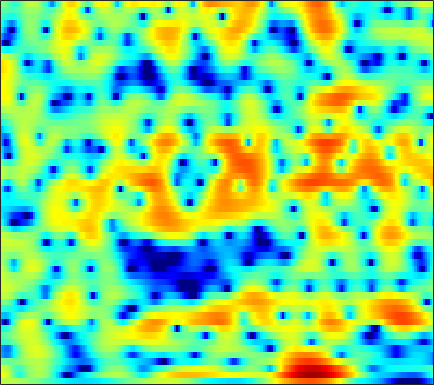

Source data for this figure (header and first rows):
1.9018, 1.9687, 1.9978, 1.9823, 1.9318, 1.8486, 1.7236, 1.5998, 1.4492, 1.2577, 1.0615, 0.91701, 0.70419, 0.48548, 0.31313, 0.06732, -0.19444, -0.40209, -0.68133, -0.99757, -1.3173, -1.5794, -1.9669, -2.3735
4.959, 4.41, 3.515, 2.412, 1.458, 0.01537, -1.522, -2.565, -3.484, -3.483, -2.711, -1.91, -0.8297, 0.07665, 0.6249, 1.156, 1.475, 1.587, 1.555, 1.319, 0.885, 0.4239, -0.3879, -1.444
3.674, 3.118, 2.281, 1.33, 0.5656, -0.4862, -1.465, -2.029, -2.375, -2.192, -1.588, -1.006, -0.194, 0.5355, 0.9804, 1.418, 1.699, 1.778, 1.731, 1.508, 1.101, 0.6911, -0.005466, -0.8549
-0.4015, -0.5954, -0.793, -0.9011, -0.9203, -0.8573, -0.7072, -0.5387, -0.2346, 0.1229, 0.5013, 0.7864, 1.15, 1.475, 1.659, 1.846, 1.931, 1.923, 1.809, 1.582, 1.237, 0.8991, 0.352, -0.2967
-7.378, -8.261, -9.099, -8.967, -8.101, -6.34, -4.503, -3.22, -1.732, -0.4768, 0.5569, 1.201, 1.912, 2.452, 2.756, 3.03, 3.169, 3.169, 3.063, 2.824, 2.45, 2.092, 1.494, 0.7694
-7.782, -8.656, -9.698, -9.756, -8.831, -6.81, -4.675, -3.223, -1.573, -0.2083, 0.9014, 1.571, 2.285, 2.808, 3.087, 3.304, 3.363, 3.301, 3.101, 2.751, 2.269, 1.829, 1.133, 0.3194
-3.028, -2.901, -2.656, -2.294, -1.932, -1.326, -0.6442, -0.1027, 0.6065, 1.249, 1.816, 2.172, 2.546, 2.784, 2.872, 2.863, 2.717, 2.509, 2.102, 1.543, 0.8556, 0.2427, -0.6966, -1.767
-1.987, -1.744, -1.349, -0.858, -0.4582, 0.1046, 0.6812, 1.113, 1.66, 2.144, 2.535, 2.751, 2.929, 2.959, 2.885, 2.658, 2.284, 1.905, 1.295, 0.5401, -0.3491, -1.12, -2.249, -3.56
-4.214, -3.935, -3.404, -2.635, -1.899, -0.8, 0.2854, 1.043, 1.938, 2.665, 3.205, 3.476, 3.647, 3.587, 3.397, 2.922, 2.212, 1.523, 0.427, -0.8308, -2.098, -2.95, -3.842, -4.351
-10.07, -13.06, -17.73, -12.55, -8.369, -4.468, -1.716, -0.1583, 1.406, 2.573, 3.371, 3.762, 4.051, 4.053, 3.862, 3.314, 2.368, 1.323, -0.5772, -3.341, -7.829, -14.07, -22.24, -9.698
-6.423, -6.892, -7.094, -6.511, -5.644, -4.319, -3.053, -2.203, -1.252, -0.4816, 0.1448, 0.5488, 0.9494, 1.206, 1.299, 1.249, 1.006, 0.6926, 0.1015, -0.5679, -1.187, -1.458, -1.417, -0.8895
-3.011, -3.07, -3.165, -3.348, -3.555, -3.862, -4.354, -4.791, -5.37, -5.69, -5.482, -4.972, -3.96, -2.9, -2.21, -1.446, -0.8674, -0.5433, -0.2285, 0.03183, 0.3031, 0.5289, 0.9191, 1.402
-0.3171, -0.2459, -0.4163, -0.879, -1.477, -2.648, -4.376, -6.274, -10.1, -17.9, -20.78, -13, -8.087, -5.315, -3.958, -2.765, -2.079, -1.754, -1.498, -1.29, -0.9901, -0.6202, 0.04339, 0.868
2.094, 2.218, 2.177, 1.912, 1.555, 0.8655, -0.007966, -0.7318, -1.708, -2.463, -2.814, -2.778, -2.527, -2.266, -2.192, -2.372, -2.99, -3.789, -5.343, -7.481, -9.419, -9.327, -6.786, -3.853
2.688, 2.774, 2.763, 2.631, 2.474, 2.19, 1.848, 1.56, 1.17, 0.7946, 0.4499, 0.1843, -0.1826, -0.6533, -1.099, -1.889, -2.966, -4.037, -5.834, -7.942, -9.681, -9.752, -8.048, -5.729
2.554, 2.534, 2.439, 2.281, 2.142, 1.948, 1.757, 1.623, 1.464, 1.31, 1.135, 0.9771, 0.7125, 0.3658, 0.029, -0.5253, -1.184, -1.734, -2.519, -3.265, -3.864, -4.178, -4.354, -4.276
2.631, 2.384, 1.964, 1.49, 1.139, 0.7785, 0.6141, 0.6414, 0.8469, 1.156, 1.473, 1.671, 1.831, 1.846, 1.757, 1.488, 1.052, 0.629, -0.08049, -0.9482, -1.97, -2.85, -4.193, -5.665
2.66, 2.007, 0.7505, -0.9884, -2.621, -4.856, -5.683, -4.684, -2.453, -0.4164, 1.143, 2.018, 2.826, 3.296, 3.461, 3.454, 3.188, 2.837, 2.164, 1.218, -0.02557, -1.216, -3.263, -6.121
1.641, 1.014, -0.2575, -2.127, -3.965, -6.78, -7.938, -6.473, -3.618, -1.243, 0.4685, 1.404, 2.28, 2.811, 3.004, 3.042, 2.854, 2.577, 2.051, 1.379, 0.5585, -0.1288, -1.096, -2.044
1.175, 1.056, 0.7376, 0.3111, -0.004183, -0.3204, -0.3932, -0.2539, 0.1337, 0.6351, 1.125, 1.423, 1.694, 1.789, 1.743, 1.521, 1.153, 0.787, 0.2172, -0.3896, -0.9806, -1.378, -1.813, -2.123
1.682, 1.848, 1.959, 1.976, 1.951, 1.915, 1.894, 1.897, 1.921, 1.944, 1.933, 1.879, 1.706, 1.391, 1.048, 0.4232, -0.4062, -1.152, -2.274, -3.45, -4.428, -4.869, -4.972, -4.617
2.466, 2.627, 2.731, 2.739, 2.703, 2.628, 2.55, 2.491, 2.408, 2.315, 2.179, 2.039, 1.757, 1.327, 0.8692, 0.02803, -1.193, -2.419, -4.692, -8.148, -14.03, -19.93, -13.65, -8.515
2.418, 2.297, 2.011, 1.655, 1.374, 1.032, 0.7751, 0.665, 0.6141, 0.641, 0.711, 0.7528, 0.7775, 0.7028, 0.5602, 0.2149, -0.3555, -0.9698, -2.028, -3.293, -4.423, -4.765, -4.215, -2.939
0.007193, -0.6351, -1.736, -3.082, -4.165, -5.458, -6.204, -6.259, -5.807, -5.134, -4.45, -3.975, -3.352, -2.704, -2.202, -1.558, -0.9644, -0.5937, -0.178, 0.1819, 0.5426, 0.8501, 1.331, 1.861
-3.375, -4.404, -6.292, -9.125, -12.22, -19.35, -33.06, -20.23, -15.03, -12.92, -12.21, -12.04, -11.55, -10.05, -8.356, -6, -3.897, -2.525, -1.014, 0.2222, 1.25, 1.903, 2.647, 3.268
-5.107, -5.677, -6.756, -8.216, -9.461, -11.07, -12.17, -12.52, -12.77, -13.4, -15.11, -17.7, -23.64, -18.57, -13.31, -8.613, -5.345, -3.454, -1.436, 0.1521, 1.418, 2.198, 3.05, 3.708
-5.575, -5.461, -5.588, -5.897, -6.214, -6.675, -7.101, -7.396, -7.767, -8.129, -8.427, -8.524, -8.272, -7.441, -6.433, -4.853, -3.22, -2.051, -0.6335, 0.6154, 1.683, 2.371, 3.131, 3.711
-4.98, -4.827, -4.763, -4.76, -4.768, -4.757, -4.721, -4.682, -4.603, -4.501, -4.364, -4.221, -3.95, -3.541, -3.149, -2.507, -1.77, -1.173, -0.3386, 0.5123, 1.337, 1.915, 2.606, 3.173
-4.044, -4.578, -5.107, -5.302, -5.141, -4.649, -4.004, -3.529, -2.999, -2.603, -2.359, -2.277, -2.263, -2.32, -2.407, -2.462, -2.385, -2.186, -1.653, -0.8861, 0.02444, 0.728, 1.625, 2.409
-3.852, -6.411, -10.73, -12.61, -9.911, -6.283, -3.794, -2.496, -1.338, -0.6797, -0.4486, -0.535, -1.013, -1.916, -2.898, -4.628, -6.519, -7.376, -6.718, -4.647, -2.472, -1.067, 0.4521, 1.655
-0.1535, -2.061, -4.44, -5.327, -4.495, -2.63, -0.932, 0.0513, 0.9851, 1.466, 1.526, 1.29, 0.552, -0.7833, -2.203, -5, -9.116, -12.35, -10.73, -6.736, -4.034, -2.657, -1.331, -0.3189
2.874, 2.11, 1.303, 0.8665, 0.7888, 0.9487, 1.31, 1.611, 1.962, 2.168, 2.163, 1.99, 1.534, 0.8265, 0.1245, -0.9342, -1.988, -2.603, -3.171, -3.519, -3.946, -4.458, -5.465, -6.653
2.629, 1.982, 1.275, 0.8554, 0.7232, 0.803, 1.082, 1.367, 1.752, 2.088, 2.297, 2.361, 2.281, 2.047, 1.744, 1.242, 0.6185, 0.07223, -0.8051, -1.877, -3.268, -4.676, -7.357, -11.51
-0.03355, -1.191, -2.559, -3.366, -3.368, -2.653, -1.522, -0.6077, 0.5284, 1.455, 2.16, 2.546, 2.849, 2.929, 2.88, 2.66, 2.265, 1.874, 1.227, 0.4371, -0.489, -1.246, -2.304, -3.265
-3.998, -6.571, -11.58, -21.91, -18.18, -9.951, -5.569, -3.303, -1.046, 0.5943, 1.777, 2.399, 2.958, 3.22, 3.275, 3.164, 2.919, 2.674, 2.304, 1.868, 1.372, 0.9707, 0.4238, -0.1246
-5.178, -6.962, -8.876, -9.71, -9.102, -7.047, -4.536, -2.731, -0.6513, 0.9735, 2.123, 2.696, 3.118, 3.208, 3.058, 2.689, 2.243, 1.926, 1.623, 1.5, 1.499, 1.489, 1.389, 1.105
-7.374, -10.34, -14.32, -12.77, -9.403, -5.615, -2.594, -0.7774, 1.146, 2.54, 3.422, 3.756, 3.74, 3.201, 2.424, 0.8967, -1.145, -2.647, -3.392, -2.143, -0.3441, 0.7718, 1.745, 2.143
-7.731, -8.934, -9.932, -8.775, -6.695, -3.794, -1.363, 0.1124, 1.615, 2.65, 3.236, 3.374, 3.122, 2.287, 1.23, -0.9373, -4.333, -7.822, -10.01, -5.774, -2.301, -0.5694, 0.9394, 1.784
-7.002, -6.052, -4.984, -3.857, -2.961, -1.716, -0.5089, 0.2914, 1.175, 1.801, 2.153, 2.227, 2.075, 1.642, 1.146, 0.3135, -0.5475, -1.068, -1.395, -1.22, -0.7468, -0.3374, 0.154, 0.5303
-4.686, -3.761, -2.7, -1.748, -1.105, -0.3135, 0.3698, 0.8115, 1.304, 1.669, 1.885, 1.945, 1.894, 1.709, 1.506, 1.162, 0.7801, 0.5011, 0.1782, -0.1089, -0.3291, -0.4715, -0.6425, -0.7962
-1.563, -1.041, -0.3813, 0.187, 0.5651, 0.969, 1.277, 1.462, 1.649, 1.8, 1.901, 1.95, 1.963, 1.898, 1.794, 1.574, 1.255, 0.9338, 0.4258, -0.1981, -0.911, -1.481, -2.256, -2.995
0.9318, 1.353, 1.771, 2.007, 2.065, 1.998, 1.823, 1.65, 1.429, 1.294, 1.314, 1.422, 1.635, 1.835, 1.91, 1.867, 1.615, 1.268, 0.5522, -0.4438, -1.795, -3.049, -5.029, -7.209
3.034, 3.48, 3.74, 3.64, 3.309, 2.549, 1.409, 0.3378, -1.154, -2.167, -2.007, -1.238, 0.03831, 1.143, 1.74, 2.182, 2.219, 1.992, 1.312, 0.1778, -1.502, -3.217, -6.329, -11.06
4.263, 4.619, 4.703, 4.334, 3.742, 2.449, 0.4007, -1.853, -6.638, -17.49, -11.75, -6.192, -2.31, -0.08842, 0.9591, 1.786, 2.098, 2.041, 1.626, 0.8126, -0.3531, -1.463, -3.232, -5.149
4.188, 4.335, 4.257, 3.85, 3.336, 2.359, 1.093, 0.008459, -1.412, -2.395, -2.548, -2.181, -1.383, -0.6044, -0.1415, 0.2586, 0.4064, 0.3501, 0.08173, -0.3898, -1.034, -1.606, -2.454, -3.329
4.343, 4.319, 4.114, 3.715, 3.292, 2.6, 1.801, 1.174, 0.3692, -0.298, -0.7935, -1.032, -1.212, -1.298, -1.336, -1.41, -1.546, -1.696, -1.981, -2.321, -2.708, -2.988, -3.315, -3.6
5.074, 4.927, 4.597, 4.121, 3.665, 2.944, 2.11, 1.432, 0.4849, -0.4637, -1.334, -1.896, -2.497, -2.897, -3.1, -3.309, -3.543, -3.776, -4.195, -4.706, -5.192, -5.433, -5.461, -5.119
5.921, 5.679, 5.234, 4.639, 4.093, 3.209, 2.136, 1.19, -0.2677, -1.965, -3.788, -5.091, -6.304, -6.569, -6.287, -5.766, -5.493, -5.61, -6.279, -7.673, -9.829, -11.66, -12.2, -9.462
5.801, 5.471, 4.944, 4.302, 3.738, 2.839, 1.703, 0.6408, -1.171, -3.667, -7.391, -11.88, -28.29, -15.62, -10.66, -7.371, -5.828, -5.397, -5.612, -6.771, -8.907, -10.9, -11.46, -8.147
3.191, 2.696, 2.071, 1.522, 1.147, 0.6482, 0.06193, -0.4953, -1.446, -2.682, -4.136, -5.201, -6.103, -5.923, -5.242, -4.19, -3.315, -2.87, -2.554, -2.463, -2.442, -2.312, -1.864, -1.015
-2.363, -3.554, -4.672, -4.895, -4.585, -3.92, -3.267, -2.893, -2.571, -2.406, -2.349, -2.319, -2.224, -2.018, -1.803, -1.477, -1.135, -0.9013, -0.6271, -0.3518, -0.04006, 0.2451, 0.7352, 1.335
-9.039, -13.76, -26.91, -17.32, -12.62, -9.122, -6.866, -5.574, -4.206, -3.127, -2.284, -1.778, -1.243, -0.8636, -0.6618, -0.4799, -0.4086, -0.4036, -0.4112, -0.3776, -0.1972, 0.05796, 0.5993, 1.304
-6.959, -9.105, -11.36, -12.15, -11.9, -10.72, -8.886, -7.353, -5.34, -3.592, -2.2, -1.389, -0.6017, -0.1362, 0.01353, -0.04912, -0.4216, -0.8895, -1.72, -2.651, -3.278, -3.195, -2.22, -0.6282
-4.109, -5.938, -8.811, -12.69, -17.04, -21.24, -13.79, -9.79, -6.143, -3.606, -1.788, -0.7932, 0.1026, 0.5791, 0.657, 0.3637, -0.4077, -1.386, -3.445, -6.942, -14.4, -26.41, -9.46, -3.697
-2.728, -3.962, -5.846, -7.867, -9.165, -9.673, -8.316, -6.729, -4.623, -2.88, -1.489, -0.6919, 0.05835, 0.4612, 0.5381, 0.3408, -0.2035, -0.8389, -1.988, -3.282, -4.3, -4.374, -3.378, -1.632
-1.857, -2.354, -3.033, -3.624, -3.909, -3.997, -3.715, -3.295, -2.563, -1.75, -0.997, -0.5136, 0.0002283, 0.3047, 0.3985, 0.353, 0.1021, -0.183, -0.6214, -1.057, -1.349, -1.389, -1.171, -0.6287
-0.9751, -1.153, -1.47, -1.814, -2.026, -2.181, -2.131, -1.933, -1.504, -0.9194, -0.3127, 0.1128, 0.5744, 0.8803, 0.9865, 0.9539, 0.7394, 0.4656, -0.0002473, -0.579, -1.175, -1.615, -2.02, -2.091
0.1783, -0.02953, -0.5583, -1.304, -1.96, -2.755, -3.138, -2.985, -2.206, -1.112, 0.007696, 0.7334, 1.46, 1.919, 2.073, 2.023, 1.719, 1.316, 0.5138, -0.5674, -2.018, -3.416, -5.821, -8.469
